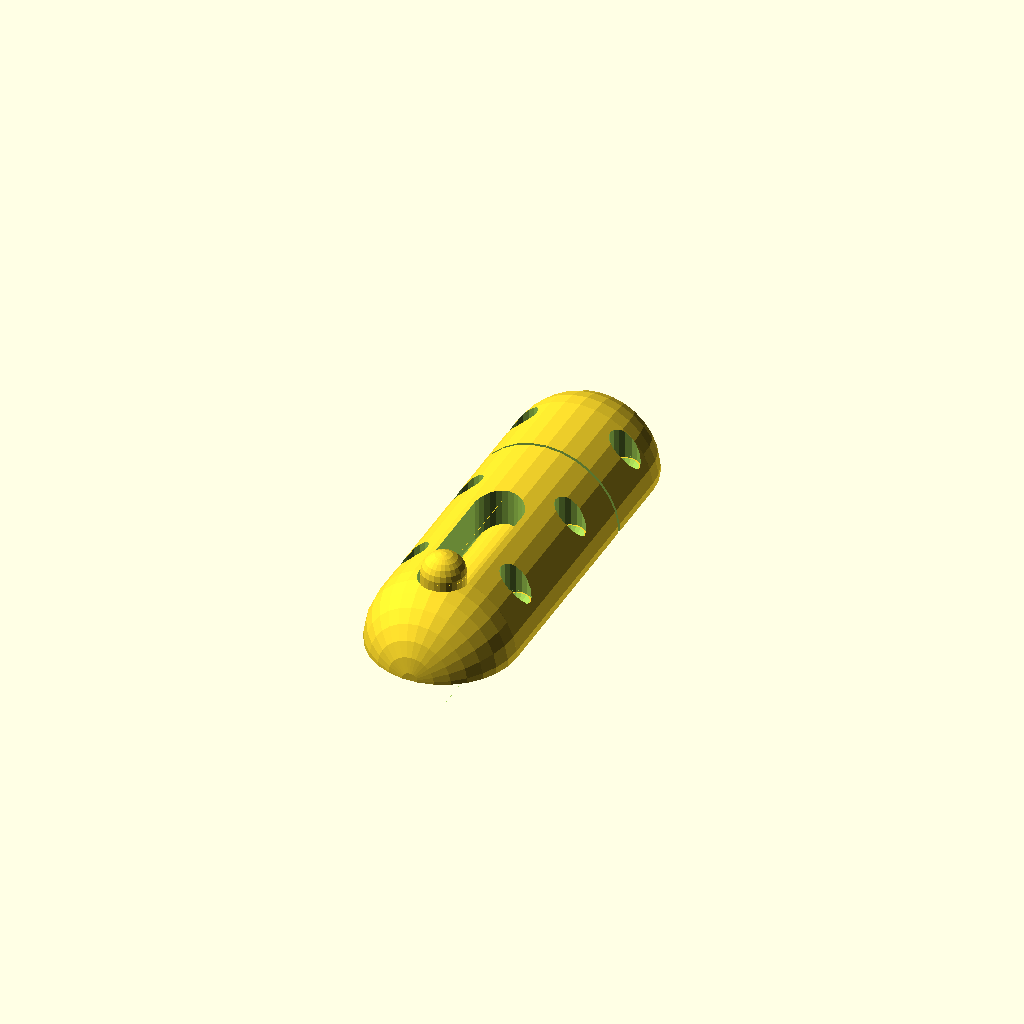
Cell 1 — every parameter at its default value.
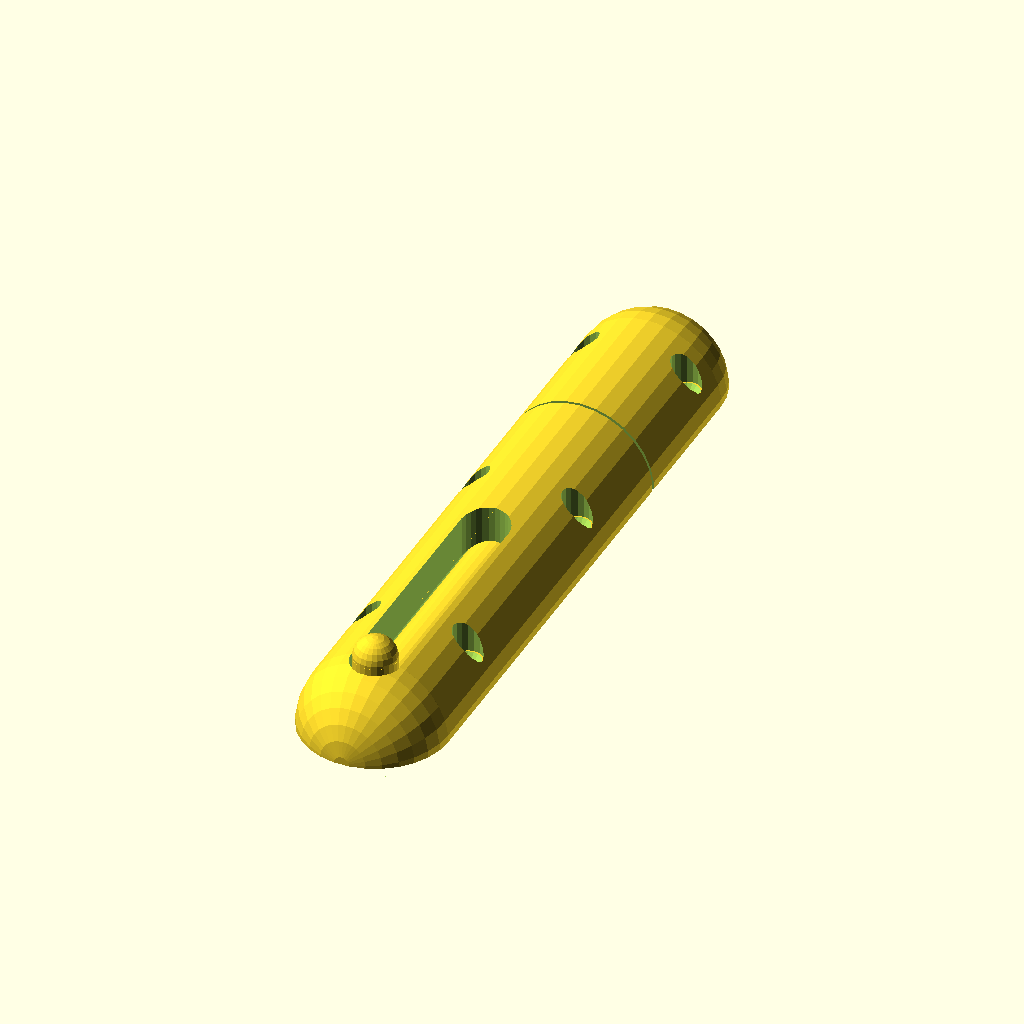
Cell 2: the same model with Length = 200.
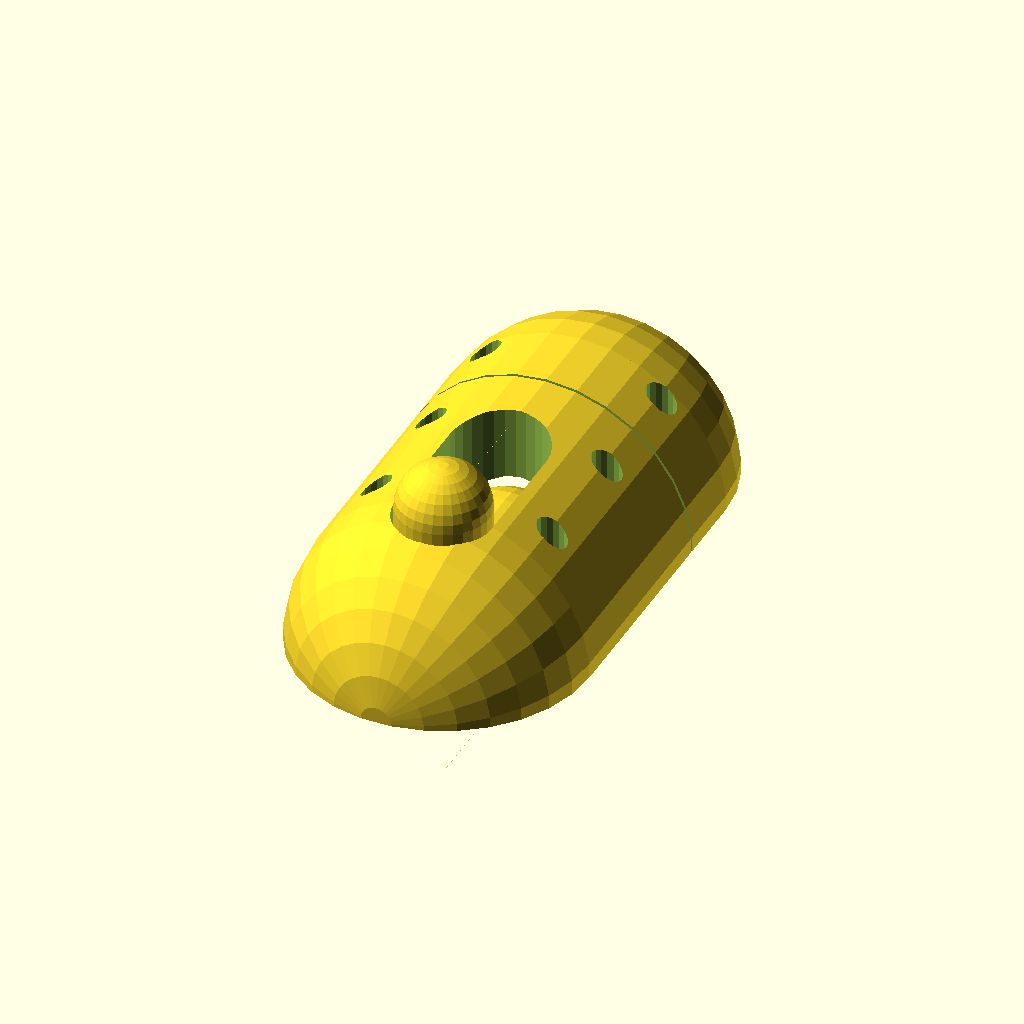
Cell 3: Width = 100 (everything else at default).
All cells are drawn from one camera (rotation 55°, 0°, 25°, orthographic, colour scheme Cornfield), so only the parameter changes between them.
OpenSCAD source file inputs/thingiverse/files/thing-3346920/files/lock.scad:
// lock.scad
// library for parametric door lock, latch, bolt, detent
// Author: Tony Z. Tonchev, Michigan (USA) 
// last update: Jaqnuary 2019


// (in mm)
Length = 100;

// (in mm)
Width = 50;

/* [Hidden] */

//$fn=100;
TZT_Bolt ([Length,Width/2]);

module TZT_Bolt (TZT_Size) {
    difference () {
        rotate ([90,90,0]) difference () {
            TZT_Pill (TZT_Size);
            translate ([TZT_Size[1]/2,0,0])
                cube ([TZT_Size[1],TZT_Size[1]*2,TZT_Size[1]*2+TZT_Size[0]],true);
            TZT_Pill ([TZT_Size[0], TZT_Size[1]/2]);
        }
        for (i=[-1:2:1]) for (j=[-1:1:1]) {
            translate ([i*(TZT_Size[1]/2+5),j*TZT_Size[0]*0.40+TZT_Size[0]*0.05,0])
                cylinder (TZT_Size[1]*2,5,5,true);
        }
        translate ([0,+TZT_Size[0]*0.25,0])
            cube ([TZT_Size[1]*2,1,TZT_Size[1]*2],true);
        
        hull ()
            for (i=[0.1,0.5])
                translate ([0,-i*TZT_Size[0],0])
                cylinder (TZT_Size[1],TZT_Size[1]/3,TZT_Size[1]/3);
    }
    for (i=[-1:2:1]) for (j=[-1:1:1]) {
        translate ([i*(TZT_Size[1]/2+5),j*TZT_Size[0]*0.40+TZT_Size[0]*0.05,0]) TZT_Mount ();
    }
    rotate ([90,90,0]) difference () {
        translate ([0,0,TZT_Size[0]*0.15+TZT_Size[1]/4])
            union () {
                TZT_Pill ([TZT_Size[0]*0.7-TZT_Size[1]/2, TZT_Size[1]/2-1]);
                rotate ([0,90,0])
                    translate ([-TZT_Size[0]/2+TZT_Size[0]*0.15+TZT_Size[1]/4,0,-TZT_Size[1]/2])
                    TZT_Pill ([TZT_Size[1], TZT_Size[1]/3-1]);
            }
        translate ([TZT_Size[1]/2,0,0])
            cube ([TZT_Size[1],TZT_Size[1]*2,TZT_Size[1]*2+TZT_Size[0]],true);
    }
}
module TZT_Mount () {
    translate ([0,0,5]) difference () {
        cylinder (10,5,5,true);
        cylinder (11,2,2,true);
        translate ([0,0,4]) cylinder (3,2,5,true);
    }
}
module TZT_Pill (TZT_Size) {
    cylinder (TZT_Size[0],TZT_Size[1],TZT_Size[1],true);
    for (i=[-1:2:1]) translate ([0,0,i*TZT_Size[0]/2]) sphere (TZT_Size[1]);
}
Parameter table extracted from the source (name, type, default, range or options):
Length: number, default 100
Width: number, default 50
